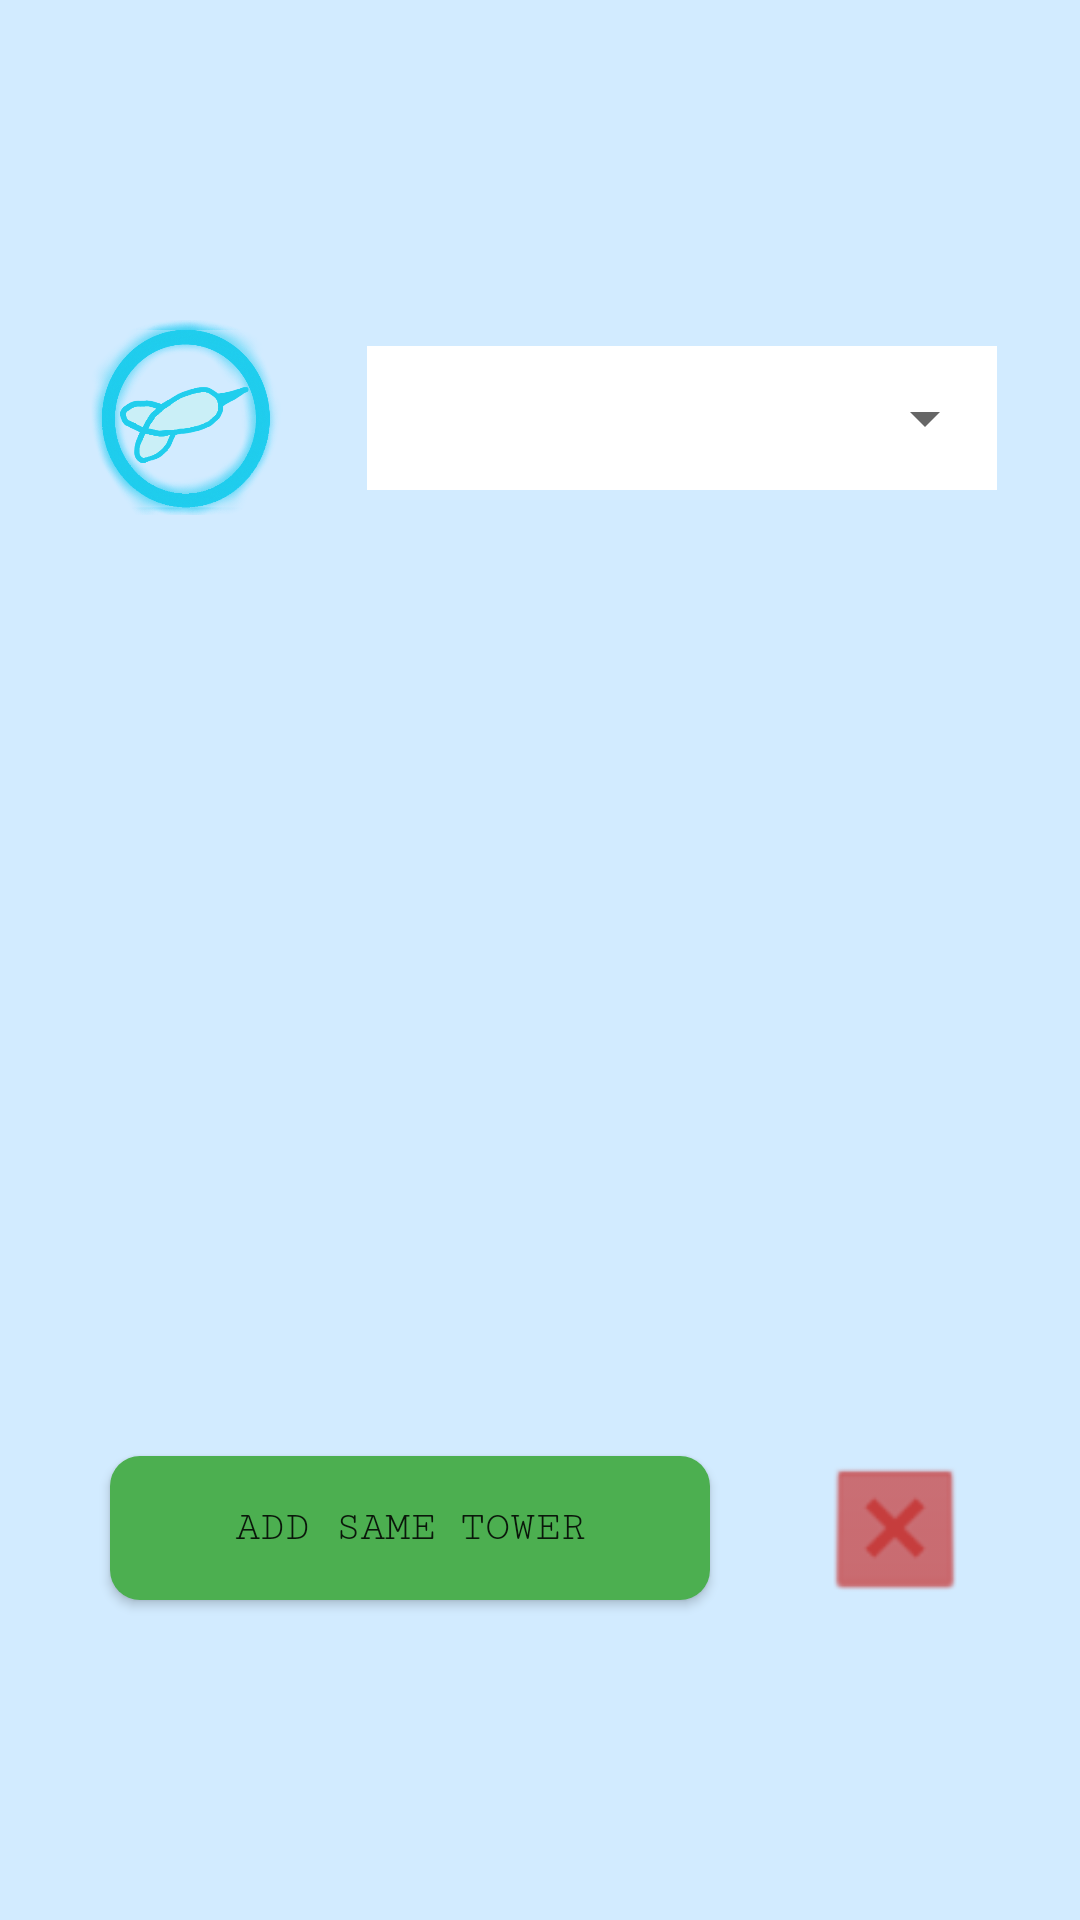

This screen was rendered from an Android layout file. Write that file and the resources it references.
<!-- AndroidManifest.xml: application theme Theme.CostCalculator30 -->
<!-- res/layout/tower_type_display.xml -->
<?xml version="1.0" encoding="utf-8"?>
<androidx.constraintlayout.widget.ConstraintLayout xmlns:android="http://schemas.android.com/apk/res/android"
    xmlns:app="http://schemas.android.com/apk/res-auto"
    xmlns:tools="http://schemas.android.com/tools"
    android:layout_width="match_parent"
    android:layout_height="wrap_content">

    <View
        android:id="@+id/background"
        android:layout_width="match_parent"
        android:layout_height="match_parent"
        android:background="@color/sky_blue"
        app:layout_constraintBottom_toBottomOf="parent"
        app:layout_constraintEnd_toEndOf="parent"
        app:layout_constraintStart_toStartOf="parent"
        app:layout_constraintTop_toBottomOf="parent" />

    <androidx.constraintlayout.widget.ConstraintLayout
        android:id="@+id/app_header_constraint"
        android:layout_width="0dp"
        android:layout_height="wrap_content"
        app:layout_constraintBottom_toTopOf="@+id/tower_type"
        app:layout_constraintEnd_toEndOf="parent"
        app:layout_constraintStart_toStartOf="parent"
        app:layout_constraintTop_toTopOf="parent">

        <ImageView
            android:id="@+id/target_tower_header"
            android:layout_width="67dp"
            android:layout_height="65dp"
            android:background="@drawable/dart_monkey_symbol"
            android:contentDescription="@string/dart_symbol"
            android:text="@string/first_tower"
            android:textColor="#000000"
            android:textSize="20sp"
            app:layout_constraintBottom_toBottomOf="parent"
            app:layout_constraintEnd_toStartOf="@+id/target_tower_dropdown_background"
            app:layout_constraintStart_toStartOf="parent"
            app:layout_constraintTop_toTopOf="parent" />

        <View
            android:id="@+id/target_tower_dropdown_background"
            android:layout_width="210dp"
            android:layout_height="48dp"
            android:background="#FFFFFF"
            app:layout_constraintBottom_toBottomOf="@+id/target_tower_dropdown"
            app:layout_constraintEnd_toEndOf="@+id/target_tower_dropdown"
            app:layout_constraintStart_toStartOf="@+id/target_tower_dropdown"
            app:layout_constraintTop_toTopOf="@+id/target_tower_dropdown" />

        <Spinner
            android:id="@+id/target_tower_dropdown"
            android:layout_width="210dp"
            android:layout_height="48dp"
            android:contentDescription="@string/tower_selection"
            app:layout_constraintBottom_toBottomOf="parent"
            app:layout_constraintEnd_toEndOf="parent"
            app:layout_constraintStart_toEndOf="@+id/target_tower_header"
            app:layout_constraintTop_toTopOf="parent" />

    </androidx.constraintlayout.widget.ConstraintLayout>

    <androidx.recyclerview.widget.RecyclerView
        android:id="@+id/tower_type"
        android:layout_width="0dp"
        android:layout_height="100dp"
        app:layout_constraintBottom_toTopOf="@+id/add_same_tower_button"
        app:layout_constraintEnd_toEndOf="parent"
        app:layout_constraintStart_toStartOf="parent"
        app:layout_constraintTop_toBottomOf="@+id/app_header_constraint" />

    <Button
            android:id="@+id/add_same_tower_button"
            android:layout_width="200dp"
            android:layout_height="wrap_content"
            android:background="@drawable/green_rectangle_button_template"
            android:contentDescription="@string/add_same_tower_button"
            android:fontFamily="serif-monospace"
            android:text="@string/add_same_tower_button"
            app:layout_constraintBottom_toBottomOf="parent"
            app:layout_constraintStart_toStartOf="parent"
            app:layout_constraintTop_toBottomOf="@+id/tower_type"
            app:layout_constraintEnd_toStartOf="@+id/remove_tower_button3" />

    <ImageButton
            android:id="@+id/remove_tower_button3"
            android:layout_width="50dp"
            android:layout_height="50dp"
            android:background="@android:drawable/btn_dialog"
            android:backgroundTint="@color/red"
            android:text="@string/x_button"
            android:textAlignment="center"
            android:textColor="#FFFFFF"
            android:textSize="40sp"
            tools:ignore="SpeakableTextPresentCheck"
            app:layout_constraintEnd_toEndOf="parent"
            app:layout_constraintBottom_toBottomOf="parent"
            app:layout_constraintTop_toBottomOf="@+id/tower_type"
            app:layout_constraintStart_toEndOf="@+id/add_same_tower_button"/>


</androidx.constraintlayout.widget.ConstraintLayout>
<!-- resources referenced by this layout -->
<resources>
  <color name="red">#FFC63D3D</color>
  <color name="sky_blue">#D2EBFF</color>
  <!-- drawable dart_monkey_symbol: png bitmap (drawable, 210406 bytes) -->
  <!-- drawable green_rectangle_button_template (drawable) -->
  <?xml version="1.0" encoding="utf-8"?>
  <shape
      xmlns:android="http://schemas.android.com/apk/res/android"
      android:shape="rectangle">
  
      <corners
          android:radius="10dp"/>
      <solid
          android:color="@color/green"/>
  </shape>
  <string name="add_same_tower_button">Add Same Tower</string>
  <string name="dart_symbol">A symbol for dart monkeys</string>
  <string name="first_tower">Dart 1  </string>
  <string name="tower_selection">Select Tower</string>
  <string name="x_button">X</string>
  <style name="Theme.CostCalculator30" parent="Theme.AppCompat.Light.DarkActionBar">
          
          <item name="colorPrimary">@color/dark_blue</item>
          <item name="colorPrimaryVariant">@color/purple_700</item>
          <item name="colorOnPrimary">@color/white</item>
          
          <item name="colorSecondary">@color/teal_200</item>
          <item name="colorSecondaryVariant">@color/teal_700</item>
          <item name="colorOnSecondary">@color/black</item>
          
          <item name="android:statusBarColor">@color/light_blue</item>
          
      </style>
  <color name="green">#FF4CAF50</color>
  <color name="dark_blue">#44536E</color>
  <color name="purple_700">#FF3700B3</color>
  <color name="white">#FFFFFFFF</color>
  <color name="teal_200">#FF03DAC5</color>
  <color name="teal_700">#FF018786</color>
  <color name="black">#FF000000</color>
  <color name="light_blue">#86A1C1</color>
</resources>
